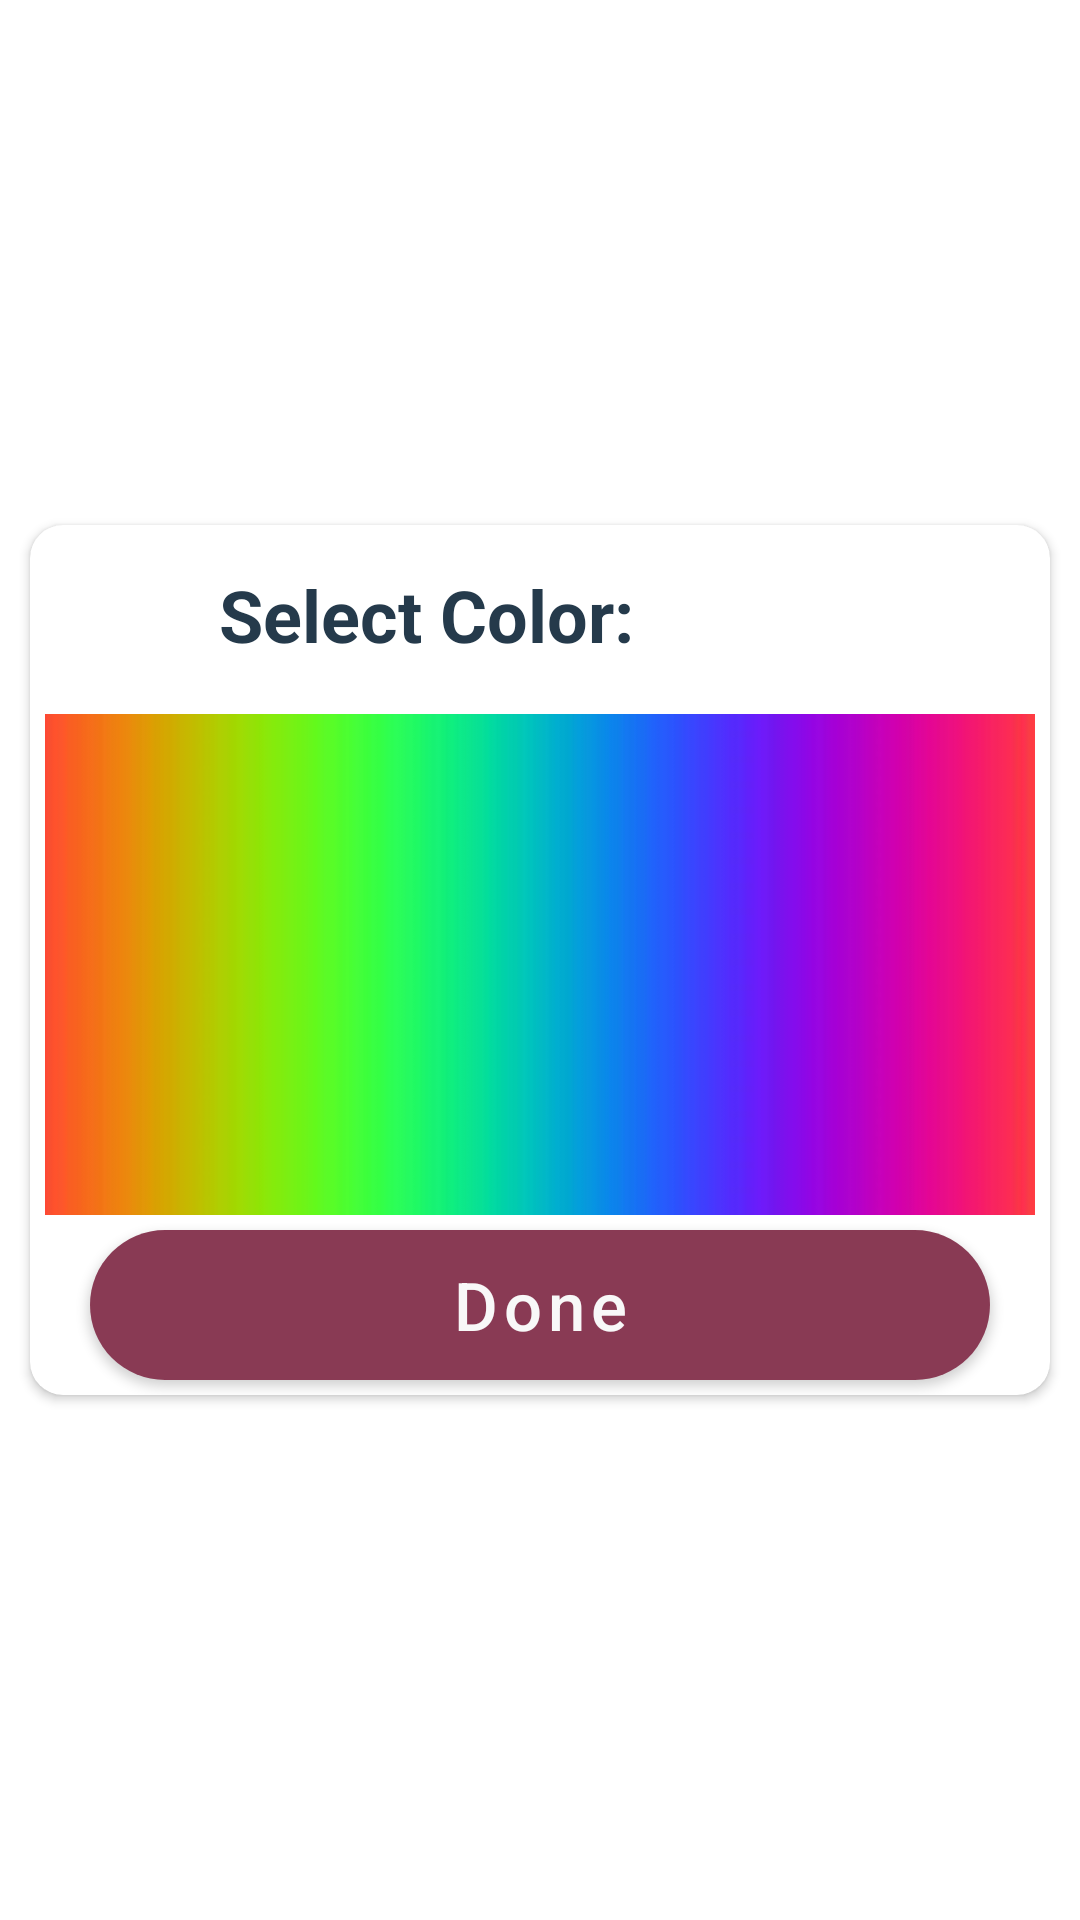

Produce the Android XML layout that renders to this screen, including the resource entries it uses.
<!-- AndroidManifest.xml: application theme Theme.MyShiftManager -->
<!-- res/layout/dialogbox_color_picker.xml -->
<?xml version="1.0" encoding="utf-8"?>
<androidx.constraintlayout.widget.ConstraintLayout xmlns:android="http://schemas.android.com/apk/res/android"
    xmlns:app="http://schemas.android.com/apk/res-auto"
    xmlns:tools="http://schemas.android.com/tools"
    android:layout_width="match_parent"
    android:layout_height="match_parent"
    tools:ignore="MissingDefaultResource">

    <androidx.cardview.widget.CardView
        android:layout_width="340dp"
        android:layout_height="290dp"
        android:layout_marginLeft="12dp"
        android:layout_marginRight="12dp"
        app:cardCornerRadius="11dp"
        app:layout_constraintBottom_toBottomOf="parent"
        app:layout_constraintLeft_toLeftOf="parent"
        app:layout_constraintRight_toRightOf="parent"
        app:layout_constraintTop_toTopOf="parent">

        <LinearLayout
            android:layout_width="match_parent"
            android:layout_height="match_parent"
            android:orientation="vertical">

            <LinearLayout
                android:id="@+id/dialog_color_layout"
                android:layout_width="match_parent"
                android:layout_height="wrap_content"
                android:orientation="horizontal">

                <com.google.android.material.button.MaterialButton
                    android:id="@+id/dialog_color_BTN_back"
                    android:layout_width="48dp"
                    android:layout_height="48dp"
                    android:layout_marginStart="10dp"
                    android:layout_marginTop="10dp"
                    android:background="@drawable/rounded_alpha"
                    android:gravity="center"
                    app:icon="@drawable/img_back_arrow"
                    app:iconGravity="textStart"
                    app:iconPadding="0dp"
                    app:iconSize="26dp"
                    app:iconTint="@color/grey_700"
                    tools:ignore="SpeakableTextPresentCheck" />

                <com.google.android.material.textview.MaterialTextView
                    android:id="@+id/dialog_color_LBL_title"
                    android:layout_width="0dp"
                    android:layout_height="wrap_content"
                    android:layout_weight="4"
                    android:layout_marginStart="5dp"
                    android:layout_marginTop="10dp"
                    android:text="@string/dialog_color_title"
                    android:textColor="@color/grey_700"
                    android:textSize="24sp" />

                <com.google.android.material.imageview.ShapeableImageView
                    android:id="@+id/dialog_color_IMG_indicator"
                    android:layout_width="0dp"
                    android:layout_height="40dp"
                    android:layout_weight="1"
                    android:layout_marginTop="10dp"
                    android:layout_marginEnd="10dp" />
            </LinearLayout>

            <com.google.android.material.imageview.ShapeableImageView
                android:id="@+id/dialog_color_IMG_picker"
                android:layout_width="match_parent"
                android:layout_height="0dp"
                android:layout_weight="1"
                android:scaleType="centerCrop"
                android:layout_margin="5dp"
                android:src="@drawable/img_colors"/>

            <com.google.android.material.button.MaterialButton
                android:id="@+id/dialog_color_BTN_done"
                android:layout_width="match_parent"
                android:layout_height="50dp"
                android:autoSizeTextType="uniform"
                android:layout_gravity="center"
                android:background="@drawable/rounded_button"
                android:text="@string/dialog_color_done"
                android:layout_marginBottom="5dp"
                android:layout_marginStart="20dp"
                android:layout_marginEnd="20dp"
                android:textAllCaps="false"
                android:textColor="@color/white_100" />

        </LinearLayout>

    </androidx.cardview.widget.CardView>

</androidx.constraintlayout.widget.ConstraintLayout>
<!-- resources referenced by this layout -->
<resources>
  <color name="grey_700">#FF253A4B</color>
  <color name="white_100">#FFF8F8F8</color>
  <!-- drawable img_colors: jpg bitmap (drawable, 20663 bytes) -->
  <!-- drawable rounded_alpha (drawable) -->
  <?xml version="1.0" encoding="utf-8"?>
  <shape xmlns:android="http://schemas.android.com/apk/res/android"
      android:shape="rectangle">
  
      <gradient
          android:startColor="@color/grey_0"
          android:endColor="@color/grey_0"
          android:angle="90"/>
      <corners android:radius="250dp"/>
  </shape>
  <!-- drawable rounded_button (drawable) -->
  <?xml version="1.0" encoding="utf-8"?>
  <shape xmlns:android="http://schemas.android.com/apk/res/android"
      android:shape="rectangle">
  
      <gradient
          android:startColor="@color/red_200"
          android:endColor="@color/red_200"
          android:angle="90" />
      <corners android:radius="100dp"/>
      <stroke android:color="@color/grey_700"
          android:dashWidth="2dp"/>
  </shape>
  <string name="dialog_color_done">Done</string>
  <string name="dialog_color_title"> <b>Select Color:</b></string>
  <style name="Theme.MyShiftManager" parent="Theme.MaterialComponents.Light.NoActionBar">
          
          <item name="colorPrimary">@color/red_400</item>
          <item name="colorPrimaryVariant">@color/red_700</item>
          <item name="colorOnPrimary">@color/red_700</item>
          
          <item name="colorSecondary">@color/red_400</item>
          <item name="colorSecondaryVariant">@color/red_400</item>
          <item name="colorOnSecondary">@color/black_100</item>
          
          <item name="android:statusBarColor" tools:targetApi="l">@color/grey_700</item>
          <item name="android:navigationBarColor">@color/white_100</item>
          
      </style>
  <color name="grey_0">#00253A4B</color>
  <color name="red_200">#FFF23B5F</color>
  <color name="red_400">#FF893A54</color>
  <color name="red_700">#FF443A4E</color>
  <color name="black_100">#FF111111</color>
</resources>
